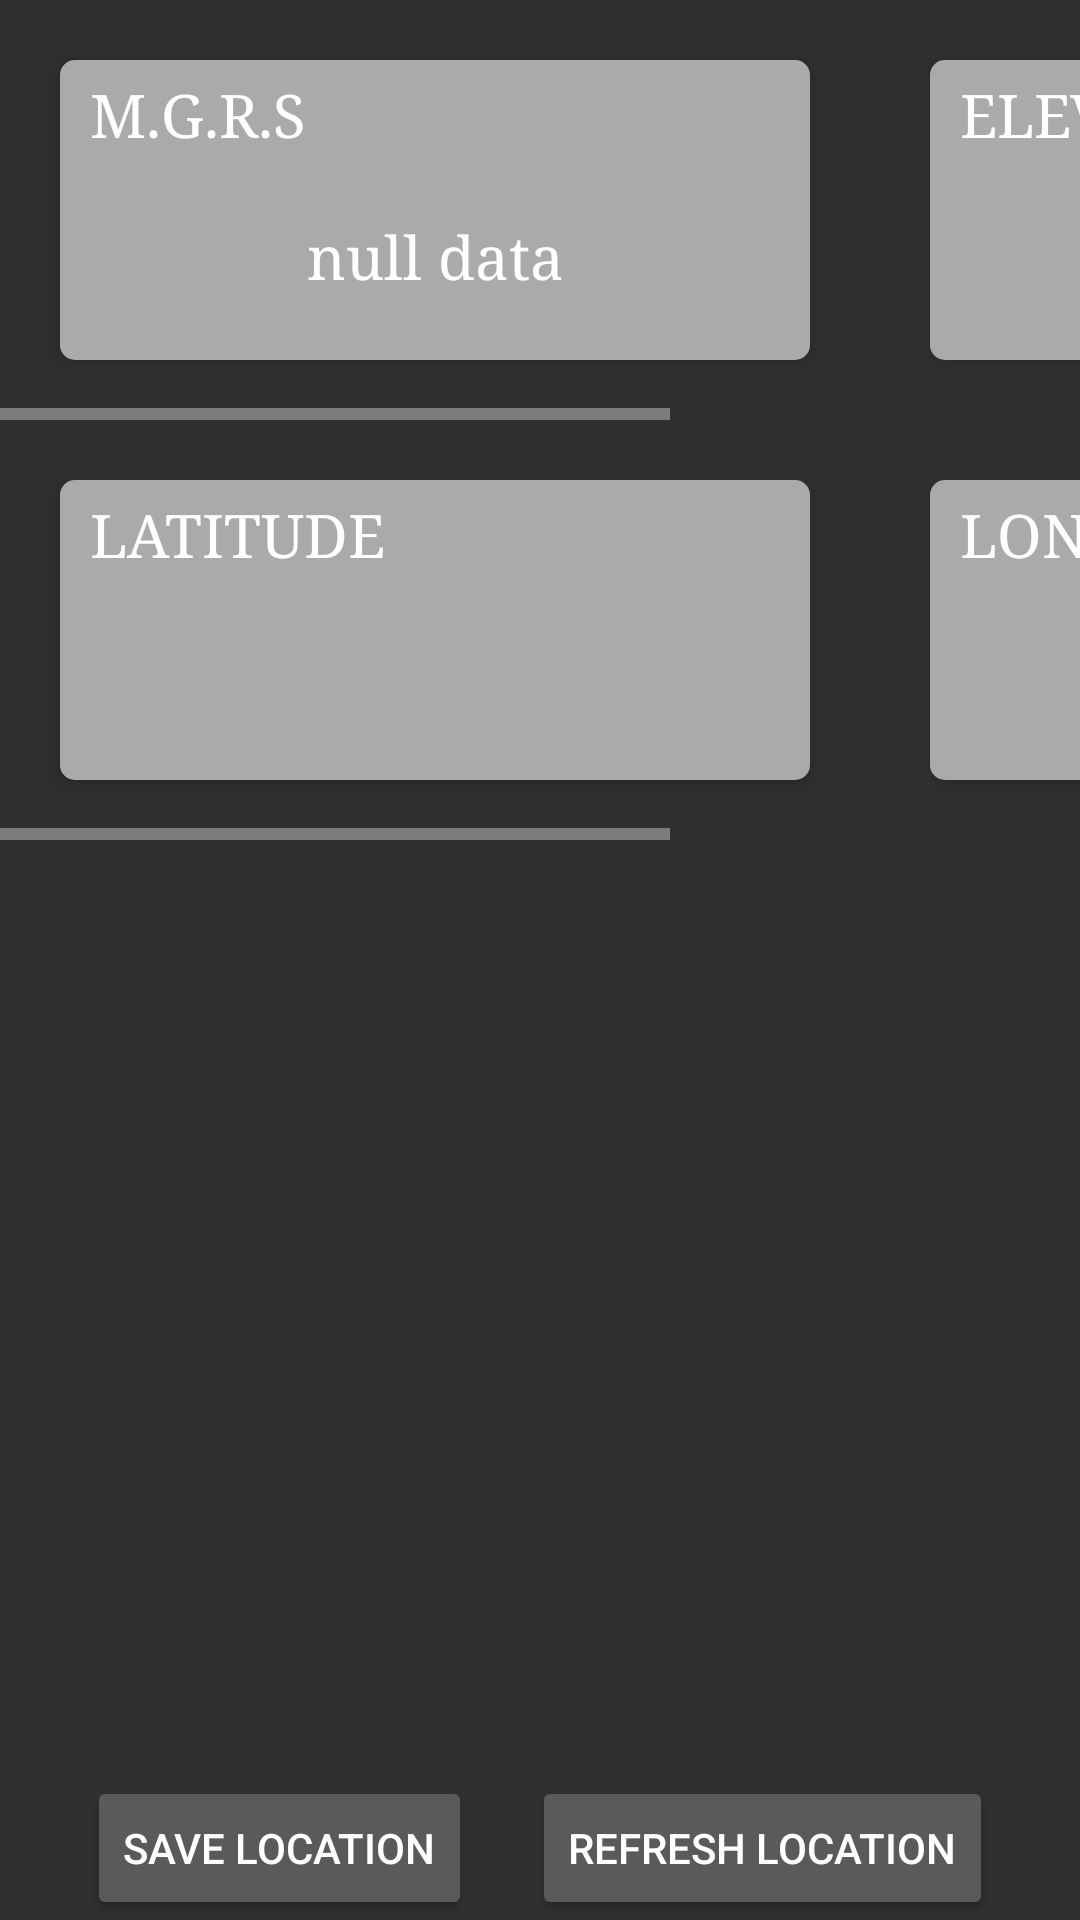

The Android layout XML behind this screen, and the referenced resources:
<!-- AndroidManifest.xml: activity theme Theme.AppCompat.NoActionBar -->
<!-- res/layout/fragment_location.xml -->
<?xml version="1.0" encoding="utf-8"?>
<LinearLayout xmlns:android="http://schemas.android.com/apk/res/android"
    xmlns:app="http://schemas.android.com/apk/res-auto"
    xmlns:tools="http://schemas.android.com/tools"
    android:layout_width="match_parent"
    android:layout_height="match_parent"
    android:orientation="vertical"
    tools:context=".ui.location.LocationFragment">

    <HorizontalScrollView
        android:layout_width="match_parent"
        android:layout_height="wrap_content"
        android:fillViewport="true">

        <LinearLayout
            android:layout_width="wrap_content"
            android:layout_height="wrap_content"
            android:orientation="horizontal">

            <androidx.cardview.widget.CardView
                android:layout_width="@dimen/card_width"
                android:layout_height="@dimen/card_height"
                android:layout_margin="@dimen/card_margin"
                app:cardElevation="@dimen/card_elevation"
                app:cardCornerRadius="@dimen/card_corner_radius">

                <LinearLayout
                    android:layout_width="match_parent"
                    android:layout_height="match_parent"
                    android:orientation="vertical">

                    <TextView
                        android:layout_width="match_parent"
                        android:layout_height="wrap_content"
                        style="@style/locationDataWidgetHeader"
                        android:text="@string/military_grid_reference_system"/>

                    <TextView
                        android:layout_width="match_parent"
                        android:layout_height="match_parent"
                        style="@style/locationDataWidgetContent"
                        android:text="@string/null_data"/>
                </LinearLayout>
            </androidx.cardview.widget.CardView>

            <androidx.cardview.widget.CardView
                android:layout_width="@dimen/card_width"
                android:layout_height="@dimen/card_height"
                android:layout_margin="@dimen/card_margin"
                app:cardElevation="@dimen/card_elevation"
                app:cardCornerRadius="@dimen/card_corner_radius">

                <LinearLayout
                    android:layout_width="match_parent"
                    android:layout_height="match_parent"
                    android:orientation="vertical">

                    <TextView
                        android:layout_width="match_parent"
                        android:layout_height="wrap_content"
                        style="@style/locationDataWidgetHeader"
                        android:text="@string/elevation"/>

                    <TextView
                        android:layout_width="match_parent"
                        android:layout_height="match_parent"
                        style="@style/locationDataWidgetContent"
                        android:text="@string/null_data"/>
                </LinearLayout>
            </androidx.cardview.widget.CardView>
        </LinearLayout>
    </HorizontalScrollView>

    <HorizontalScrollView
        android:layout_width="match_parent"
        android:layout_height="wrap_content"
        android:fillViewport="true">

        <LinearLayout
            android:layout_width="wrap_content"
            android:layout_height="wrap_content"
            android:orientation="horizontal">

            <androidx.cardview.widget.CardView
                android:layout_width="@dimen/card_width"
                android:layout_height="@dimen/card_height"
                android:layout_margin="@dimen/card_margin"
                app:cardElevation="@dimen/card_elevation"
                app:cardCornerRadius="@dimen/card_corner_radius">

                <LinearLayout
                    android:layout_width="match_parent"
                    android:layout_height="match_parent"
                    android:orientation="vertical">

                    <TextView
                        android:layout_width="match_parent"
                        android:layout_height="wrap_content"
                        style="@style/locationDataWidgetHeader"
                        android:text="@string/latitude"/>

                    <TextView
                        android:id="@+id/locationLatWidget"
                        android:layout_width="match_parent"
                        android:layout_height="match_parent"
                        style="@style/locationDataWidgetContent" />
                </LinearLayout>
            </androidx.cardview.widget.CardView>

            <androidx.cardview.widget.CardView
                android:layout_width="@dimen/card_width"
                android:layout_height="@dimen/card_height"
                android:layout_margin="@dimen/card_margin"
                app:cardElevation="@dimen/card_elevation"
                app:cardCornerRadius="@dimen/card_corner_radius">

                <LinearLayout
                    android:layout_width="match_parent"
                    android:layout_height="match_parent"
                    android:orientation="vertical">

                    <TextView
                        android:layout_width="match_parent"
                        android:layout_height="wrap_content"
                        style="@style/locationDataWidgetHeader"
                        android:text="@string/longitude"/>

                    <TextView
                        android:id="@+id/locationLongWidget"
                        android:layout_width="match_parent"
                        android:layout_height="match_parent"
                        style="@style/locationDataWidgetContent" />
                </LinearLayout>
            </androidx.cardview.widget.CardView>

        </LinearLayout>
    </HorizontalScrollView>

    <androidx.constraintlayout.widget.ConstraintLayout
        android:layout_width="match_parent"
        android:layout_height="wrap_content">

        <androidx.recyclerview.widget.RecyclerView
            android:id="@+id/saved_location_recyclerview"
            android:layout_width="match_parent"
            android:layout_height="wrap_content"
            app:layoutManager="androidx.recyclerview.widget.LinearLayoutManager"
            tools:listitem="@layout/saved_location_item"
            android:padding="@dimen/big_padding"
            app:layout_constraintBottom_toBottomOf="parent"
            app:layout_constraintLeft_toLeftOf="parent"
            app:layout_constraintRight_toRightOf="parent"
            app:layout_constraintTop_toTopOf="parent"/>

        <LinearLayout
            android:id="@+id/button_container"
            android:layout_width="match_parent"
            android:layout_height="wrap_content"
            android:gravity="center_horizontal|bottom"
            android:orientation="horizontal"
            app:layout_constraintBottom_toBottomOf="parent"
            app:layout_constraintLeft_toLeftOf="parent"
            app:layout_constraintRight_toRightOf="parent">

            <Button
                android:id="@+id/save_location_button"
                style="@style/save_location_button"
                android:layout_width="wrap_content"
                android:layout_height="wrap_content"
                android:text="@string/save_location_button" />

            <View
                android:layout_width="20dp"
                android:layout_height="wrap_content" />

            <Button
                android:id="@+id/getLocationBtn"
                style="@style/save_location_button"
                android:layout_width="wrap_content"
                android:layout_height="wrap_content"
                android:text="@string/refresh_location_button" />
        </LinearLayout>

    </androidx.constraintlayout.widget.ConstraintLayout>
</LinearLayout>
<!-- res/layout/saved_location_item.xml (included above) -->
<?xml version="1.0" encoding="utf-8"?>
<androidx.constraintlayout.widget.ConstraintLayout xmlns:android="http://schemas.android.com/apk/res/android"
    xmlns:tools="http://schemas.android.com/tools"
    android:layout_width="match_parent"
    android:layout_height="match_parent"
    xmlns:app="http://schemas.android.com/apk/res-auto">

    <LinearLayout
        android:id="@+id/digits_and_description"
        android:layout_width="0dp"
        android:layout_height="wrap_content"
        android:orientation="horizontal"
        android:paddingLeft="0dp"
        android:paddingRight="0dp"
        android:paddingBottom="0dp"
        android:paddingTop="0dp"
        app:layout_constraintStart_toStartOf="parent"
        app:layout_constraintEnd_toEndOf="parent"
        app:layout_constraintTop_toTopOf="parent">

        <TextView
            android:id="@+id/saved_location_digits"
            style="@style/saved_location_title"
            android:layout_width="0dp"
            android:layout_height="match_parent"
            android:layout_gravity="center_vertical"
            android:layout_weight="1"
            android:layout_marginStart="@dimen/activity_horizontal_margin"
            android:textAppearance="@style/TextAppearance.AppCompat.Title" />

        <ScrollView
            android:layout_width="0dp"
            android:layout_height="wrap_content"
            android:layout_weight="2">
            <TextView
                android:id="@+id/saved_location_description"
                style="@style/saved_location_title"
                android:layout_width="wrap_content"
                android:layout_height="wrap_content"
                android:layout_gravity="center_vertical"
                android:layout_marginStart="@dimen/activity_horizontal_margin"
                android:textAppearance="@style/TextAppearance.AppCompat.Title" />
        </ScrollView>

        <ImageButton
            android:id="@+id/delete_saved_location"
            android:layout_width="wrap_content"
            android:layout_height="match_parent"
            android:src="@android:drawable/ic_menu_delete"
            android:background="@android:color/transparent"
            android:layout_marginStart="@dimen/activity_horizontal_margin"
            app:layout_constraintEnd_toEndOf="@id/digits_and_description" />
    </LinearLayout>
</androidx.constraintlayout.widget.ConstraintLayout>
<!-- resources referenced by this layout -->
<resources>
  <dimen name="activity_horizontal_margin">16dp</dimen>
  <dimen name="big_padding">16dp</dimen>
  <dimen name="card_corner_radius">5sp</dimen>
  <dimen name="card_elevation">5sp</dimen>
  <dimen name="card_height">100sp</dimen>
  <dimen name="card_margin">20sp</dimen>
  <dimen name="card_width">250sp</dimen>
  <string name="elevation">ELEVATION</string>
  <string name="latitude">LATITUDE</string>
  <string name="longitude">LONGITUDE</string>
  <string name="military_grid_reference_system">M.G.R.S</string>
  <string name="null_data">null data</string>
  <string name="refresh_location_button">refresh location</string>
  <string name="save_location_button">save location</string>
  <style name="locationDataWidgetContent">
          <item name="android:textSize">20sp</item>
          <item name="android:fontFamily">serif</item>
          <item name="android:textColor">@android:color/white</item>
          <item name="android:background">@android:color/darker_gray</item>
          <item name="android:gravity">center</item>
      </style>
  <style name="locationDataWidgetHeader">
          <item name="android:paddingStart">10sp</item>
          <item name="android:paddingTop">5sp</item>
          <item name="android:textSize">20sp</item>
          <item name="android:fontFamily">serif</item>
          <item name="android:textColor">@android:color/white</item>
          <item name="android:background">@android:color/darker_gray</item>
      </style>
  <style name="save_location_button">
          <item name="android:layout_width">200dp</item>
          <item name="android:layout_height">55dp</item>
          <item name="cornerRadius">10dp</item>
          <item name="android:textColor">@color/white</item>
          <item name="backgroundTint">@color/dark_gray</item>
      </style>
  <style name="saved_location_title">
          <item name="android:layout_marginBottom">8dp</item>
          <item name="android:paddingLeft">8dp</item>
          <item name="android:textAppearance">@android:style/TextAppearance.Large</item>
      </style>
  <color name="white">#FFFFFFFF</color>
  <color name="dark_gray">#404040</color>
</resources>
